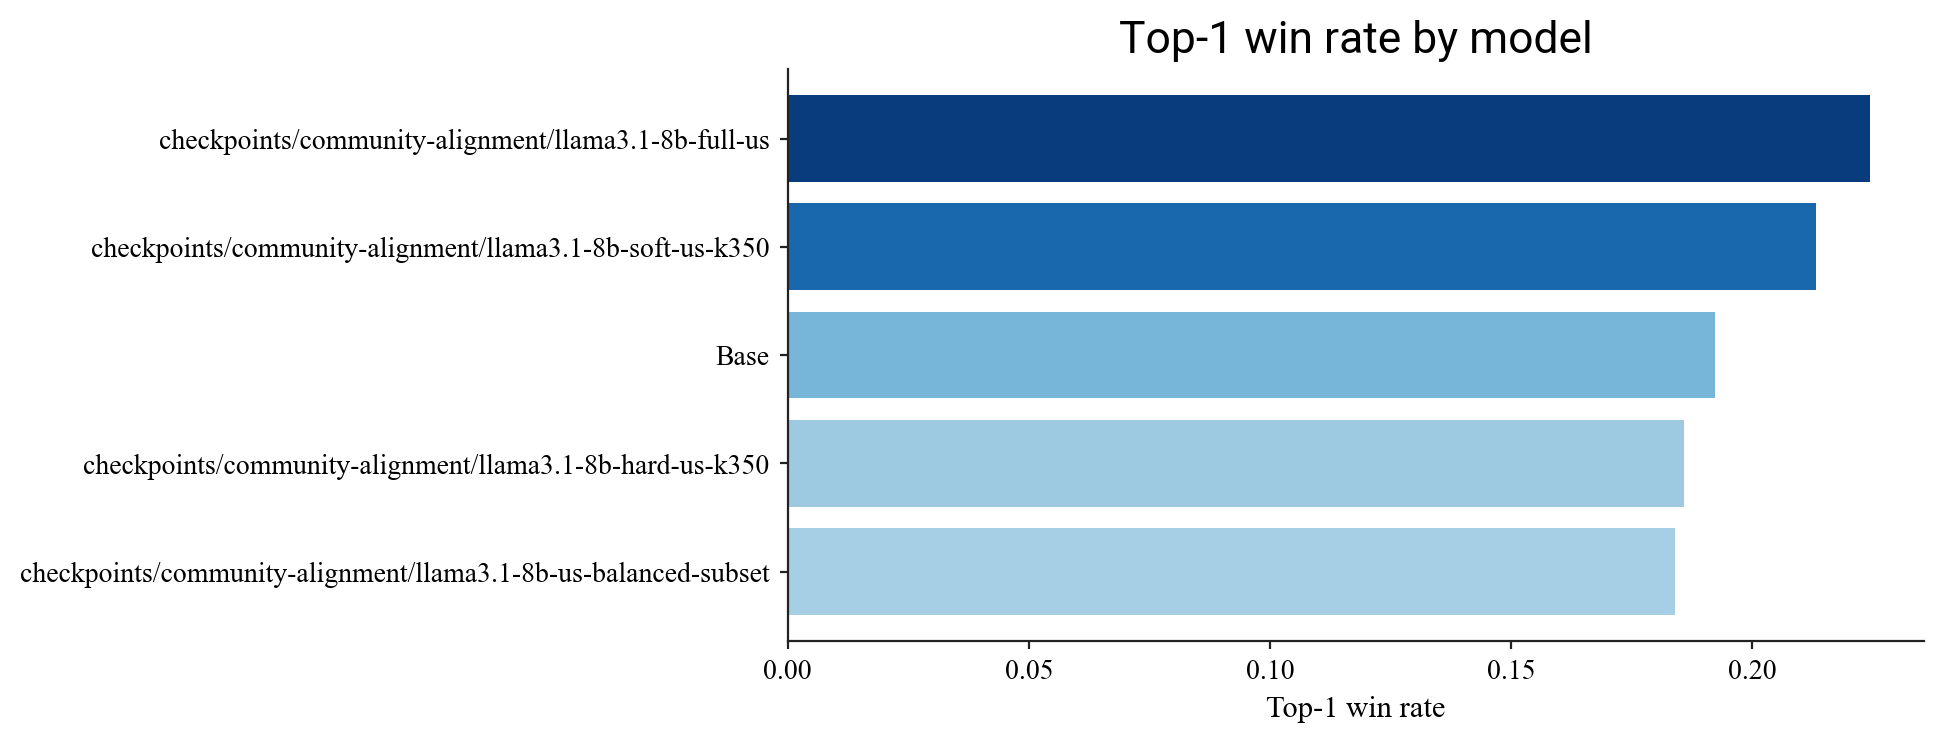

The file beside this chart, header and first rows:
model, top1_win_rate
checkpoints/community-alignment/llama3.1…, 0.2245
checkpoints/community-alignment/llama3.1…, 0.2133
meta-llama/Llama-3.1-8B, 0.1923
checkpoints/community-alignment/llama3.1…, 0.1859
checkpoints/community-alignment/llama3.1…, 0.184
